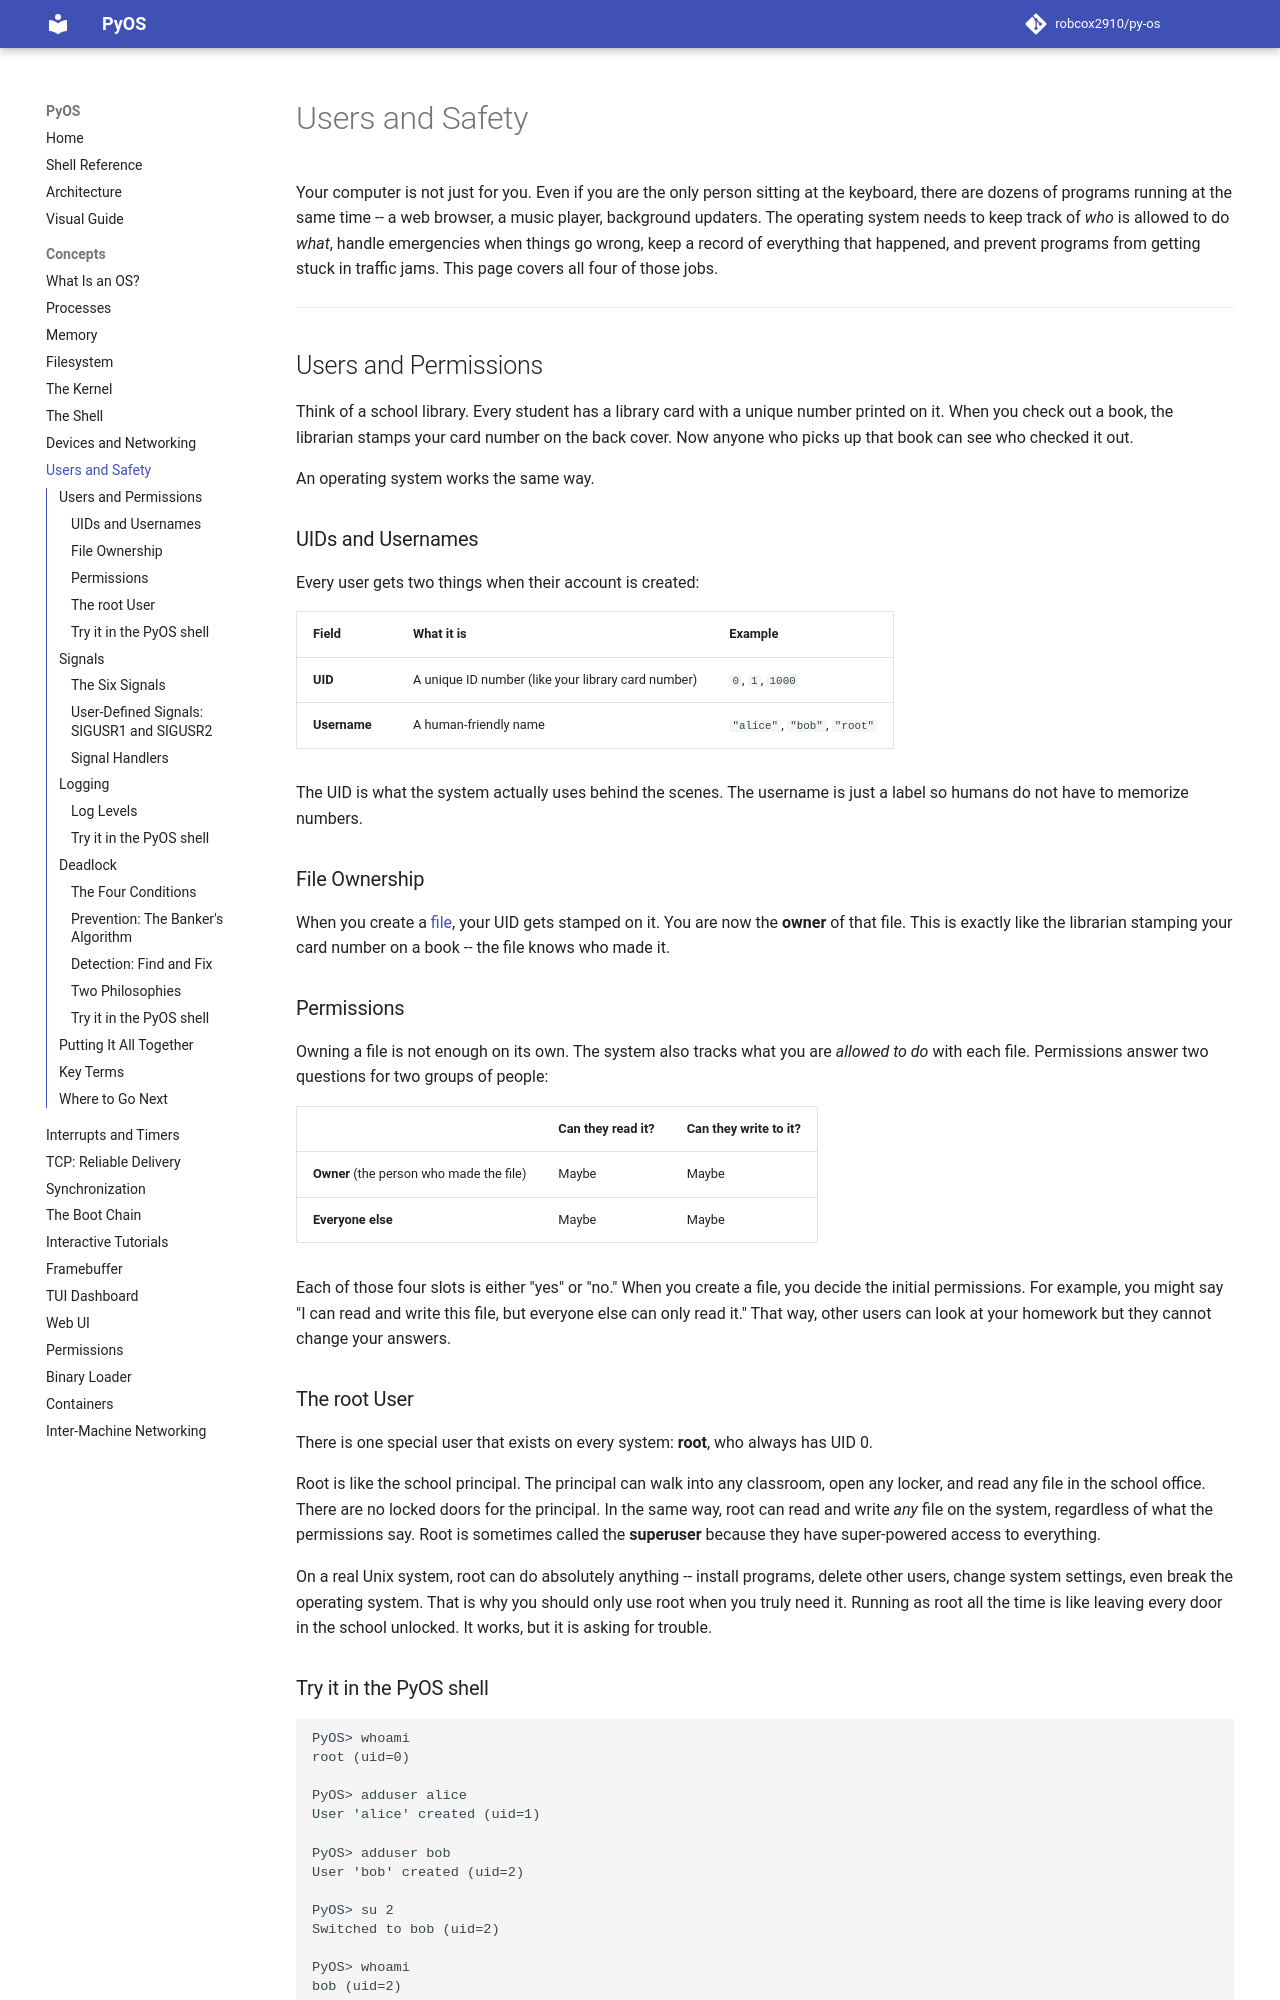

repository: robcox2910/py-os · page: concepts/users-and-safety/index.html · generator: mkdocs

# Users and Safety

Your computer is not just for you. Even if you are the only person sitting at the keyboard, there are dozens of programs running at the same time -- a web browser, a music player, background updaters. The operating system needs to keep track of *who* is allowed to do *what*, handle emergencies when things go wrong, keep a record of everything that happened, and prevent programs from getting stuck in traffic jams. This page covers all four of those jobs.

---

## Users and Permissions

Think of a school library. Every student has a library card with a unique number printed on it. When you check out a book, the librarian stamps your card number on the back cover. Now anyone who picks up that book can see who checked it out.

An operating system works the same way.

### UIDs and Usernames

Every user gets two things when their account is created:

| Field | What it is | Example |
|-------|-----------|---------|
| **UID** | A unique ID number (like your library card number) | `0`, `1`, `1000` |
| **Username** | A human-friendly name | `"alice"`, `"bob"`, `"root"` |

The UID is what the system actually uses behind the scenes. The username is just a label so humans do not have to memorize numbers.

### File Ownership

When you create a [file](filesystem.md), your UID gets stamped on it. You are now the **owner** of that file. This is exactly like the librarian stamping your card number on a book -- the file knows who made it.

### Permissions

Owning a file is not enough on its own. The system also tracks what you are *allowed to do* with each file. Permissions answer two questions for two groups of people:

| | Can they read it? | Can they write to it? |
|---|---|---|
| **Owner** (the person who made the file) | Maybe | Maybe |
| **Everyone else** | Maybe | Maybe |

Each of those four slots is either "yes" or "no." When you create a file, you decide the initial permissions. For example, you might say "I can read and write this file, but everyone else can only read it." That way, other users can look at your homework but they cannot change your answers.

### The root User

There is one special user that exists on every system: **root**, who always has UID 0.

Root is like the school principal. The principal can walk into any classroom, open any locker, and read any file in the school office. There are no locked doors for the principal. In the same way, root can read and write *any* file on the system, regardless of what the permissions say. Root is sometimes called the **superuser** because they have super-powered access to everything.

On a real Unix system, root can do absolutely anything -- install programs, delete other users, change system settings, even break the operating system. That is why you should only use root when you truly need it. Running as root all the time is like leaving every door in the school unlocked. It works, but it is asking for trouble.

### Try it in the PyOS shell

```
PyOS> whoami
root (uid=0)

PyOS> adduser alice
User 'alice' created (uid=1)

PyOS> adduser bob
User 'bob' created (uid=2)

PyOS> su 2
Switched to bob (uid=2)

PyOS> whoami
bob (uid=2)
```

- `whoami` -- tells you which user you are right now.
- `adduser` -- creates a new user account.
- `su` -- short for "switch user." You pass the numeric UID of the user you want to become. It is like handing your library card to someone else (except you get it back later).

---

## Signals

Imagine you are sitting in class, focused on your work. Someone taps you on the shoulder. You look up. That tap is a **signal** -- a small message sent from one [process](processes.md) to another (or from the operating system to a process) that says "hey, pay attention."

Different taps mean different things.
